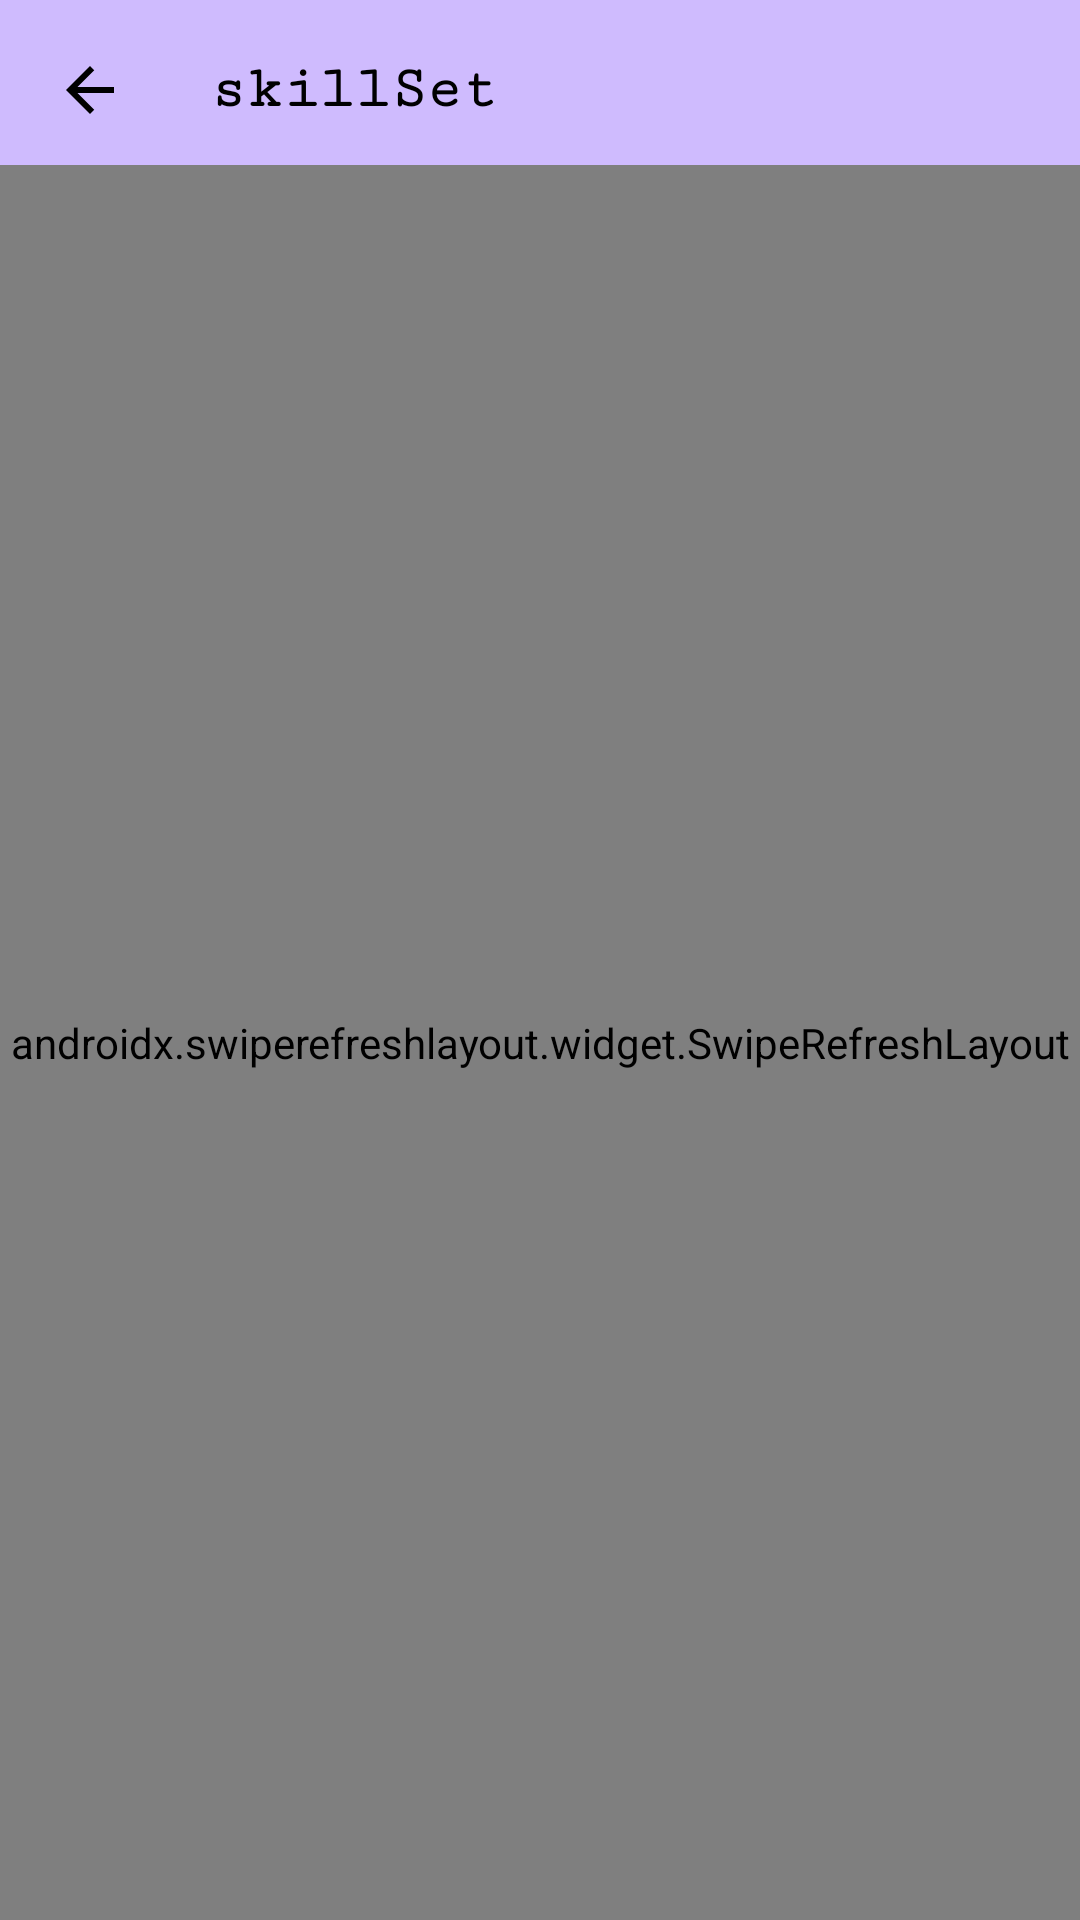

Reconstruct the res/layout file that produces this screen, plus the resources it refers to.
<!-- AndroidManifest.xml: application theme Theme.Back_Benchers -->
<!-- res/layout/activity_admin_students_list.xml -->
<?xml version="1.0" encoding="utf-8"?>
<androidx.constraintlayout.widget.ConstraintLayout xmlns:android="http://schemas.android.com/apk/res/android"
    xmlns:app="http://schemas.android.com/apk/res-auto"
    xmlns:tools="http://schemas.android.com/tools"
    android:layout_width="match_parent"
    android:layout_height="match_parent"
    android:background="@color/white"
    tools:context=".Admin_Dir.Admin_Students_List">

    <include layout="@layout/toolbar_backbtn" />

    <androidx.swiperefreshlayout.widget.SwipeRefreshLayout
        android:id="@+id/swipeRefreshLayout_StudList"
        android:layout_width="409dp"
        android:layout_height="0dp"
        android:layout_marginTop="55dp"
        app:layout_constraintBottom_toBottomOf="parent"
        app:layout_constraintEnd_toEndOf="parent"
        app:layout_constraintHorizontal_bias="0.5"
        app:layout_constraintStart_toStartOf="parent"
        app:layout_constraintTop_toTopOf="parent"
        app:layout_constraintVertical_bias="0.5">

        <androidx.recyclerview.widget.RecyclerView
            android:id="@+id/recycleView_StudList"
            android:layout_width="30dp"
            android:layout_height="0dp"
            android:scrollbarSize="12dp"
            android:scrollbars="vertical"
            app:layoutManager="androidx.recyclerview.widget.LinearLayoutManager"
            app:layout_constraintBottom_toBottomOf="parent"
            app:layout_constraintEnd_toEndOf="parent"
            app:layout_constraintStart_toStartOf="parent"
            app:layout_constraintTop_toTopOf="parent"
            tools:listitem="@layout/layout_stud_recycler" />

    </androidx.swiperefreshlayout.widget.SwipeRefreshLayout>

</androidx.constraintlayout.widget.ConstraintLayout>
<!-- res/layout/toolbar_backbtn.xml (included above) -->
<?xml version="1.0" encoding="utf-8"?>
<RelativeLayout xmlns:android="http://schemas.android.com/apk/res/android"
    xmlns:app="http://schemas.android.com/apk/res-auto"
    xmlns:tools="http://schemas.android.com/tools"
    android:layout_width="match_parent"
    android:layout_height="wrap_content"
    android:background="#CFBBFE">

    <RelativeLayout
        android:layout_width="match_parent"
        android:layout_height="wrap_content"
        android:layout_centerVertical="true"
        android:padding="15dp">

        <ImageButton
            android:id="@+id/backBtn_1"
            android:layout_width="30dp"
            android:layout_height="30dp"
            android:layout_centerVertical="true"
            android:background="?attr/selectableItemBackgroundBorderless"
            android:contentDescription="TODO"
            android:src="@drawable/file_back_btn"
            app:tint="@color/black"
            tools:ignore="ContentDescription,HardcodedText,TouchTargetSizeCheck" />

        <TextView
            android:id="@+id/txtId_appBar"
            android:layout_width="wrap_content"
            android:layout_height="wrap_content"
            android:layout_centerVertical="true"
            android:layout_marginStart="25dp"
            android:layout_toEndOf="@id/backBtn_1"
            android:fontFamily="serif-monospace"
            android:text="@string/app_name"
            android:textColor="@color/black"
            android:textSize="20sp"
            android:textStyle="bold" />

    </RelativeLayout>

</RelativeLayout>
<!-- res/layout/layout_stud_recycler.xml (included above) -->
<?xml version="1.0" encoding="utf-8"?>
<RelativeLayout xmlns:android="http://schemas.android.com/apk/res/android"
    xmlns:app="http://schemas.android.com/apk/res-auto"
    xmlns:tools="http://schemas.android.com/tools"
    android:layout_width="match_parent"
    android:layout_height="wrap_content"
    android:background="@color/white">

    <androidx.cardview.widget.CardView
        android:id="@+id/cardTemp"
        android:layout_width="360dp"
        android:layout_height="wrap_content"
        android:layout_centerHorizontal="true"
        android:layout_marginHorizontal="25dp"
        android:layout_marginVertical="9dp"
        android:background="@drawable/file_round_corner"
        app:cardBackgroundColor="#E1E1E1"
        app:cardCornerRadius="12dp"
        app:cardElevation="6dp">

        <RelativeLayout
            android:id="@+id/layout1"
            android:layout_width="match_parent"
            android:layout_height="wrap_content"
            android:layout_gravity="center_horizontal"
            android:layout_marginTop="10dp"
            android:orientation="vertical" />

        <TextView
            android:id="@+id/text1_fname"
            android:layout_width="wrap_content"
            android:layout_height="wrap_content"
            android:layout_marginStart="20dp"
            android:layout_marginTop="12dp"
            android:text="Fname"
            android:textColor="#3F51B5"
            android:textSize="18dp"
            android:textStyle="bold"
            tools:ignore="HardcodedText,SpUsage,TextSizeCheck" />

        <TextView
            android:id="@+id/text1_sid"
            android:layout_width="wrap_content"
            android:layout_height="wrap_content"
            android:layout_marginStart="20dp"
            android:layout_marginTop="45dp"
            android:text="Sid"
            android:textColor="#424242"
            android:textSize="15dp"
            android:textStyle="bold"
            tools:ignore="HardcodedText,SpUsage,TextSizeCheck" />

        <TextView
            android:id="@+id/text1_UCdtae"
            android:layout_width="wrap_content"
            android:layout_height="wrap_content"
            android:layout_marginStart="230dp"
            android:layout_marginTop="72dp"
            android:layout_marginBottom="6dp"
            android:text="User Created On _ "
            android:textColor="#717171"
            android:textSize="11dp"
            tools:ignore="HardcodedText,SpUsage,TextContrastCheck,TextSizeCheck" />

        
        
        
        
        
        
        
        
        

        
        
        
        
        
        
        
        
        

        
        
        
        
        
        
        
        
        

        
        
        
        
        
        
        
        
        

        
        
        
        
        
        
        
        
        

        
        
        
        
        
        
        
        
        

    </androidx.cardview.widget.CardView>

</RelativeLayout>
<!-- resources referenced by this layout -->
<resources>
  <color name="black">#FF000000</color>
  <color name="white">#FFFFFFFF</color>
  <!-- drawable file_back_btn (drawable) -->
  <vector xmlns:android="http://schemas.android.com/apk/res/android"
      android:width="24dp"
      android:height="24dp"
      android:autoMirrored="true"
      android:tint="#ADDBFF"
      android:viewportWidth="24"
      android:viewportHeight="24">
  
      <path
          android:fillColor="@android:color/white"
          android:pathData="M20,11H7.83l5.59,-5.59L12,4l-8,8 8,8 1.41,-1.41L7.83,13H20v-2z" />
  
  </vector>
  <!-- drawable file_round_corner (drawable) -->
  <?xml version="1.0" encoding="utf-8"?>
  <shape xmlns:android="http://schemas.android.com/apk/res/android">
      
  
      <corners android:radius="20dp" />
  
      <stroke
          android:width="1dp"
          android:color="#AB42BD" />
  
  </shape>
  <string name="app_name">skillSet</string>
  <style name="Theme.Back_Benchers" parent="Base.Theme.Back_Benchers" />
  <style name="Base.Theme.Back_Benchers" parent="Theme.Material3.DayNight.NoActionBar">
  
          
  
          <item name="colorPrimary">@color/my_Pirmary</item>
  
          <item name="colorPrimaryVariant">@color/my_Pirmary</item>
  
          <item name="android:statusBarColor">@color/my_Pirmary</item>
  
      </style>
  <color name="my_Pirmary">#CFBBFE</color>
</resources>
